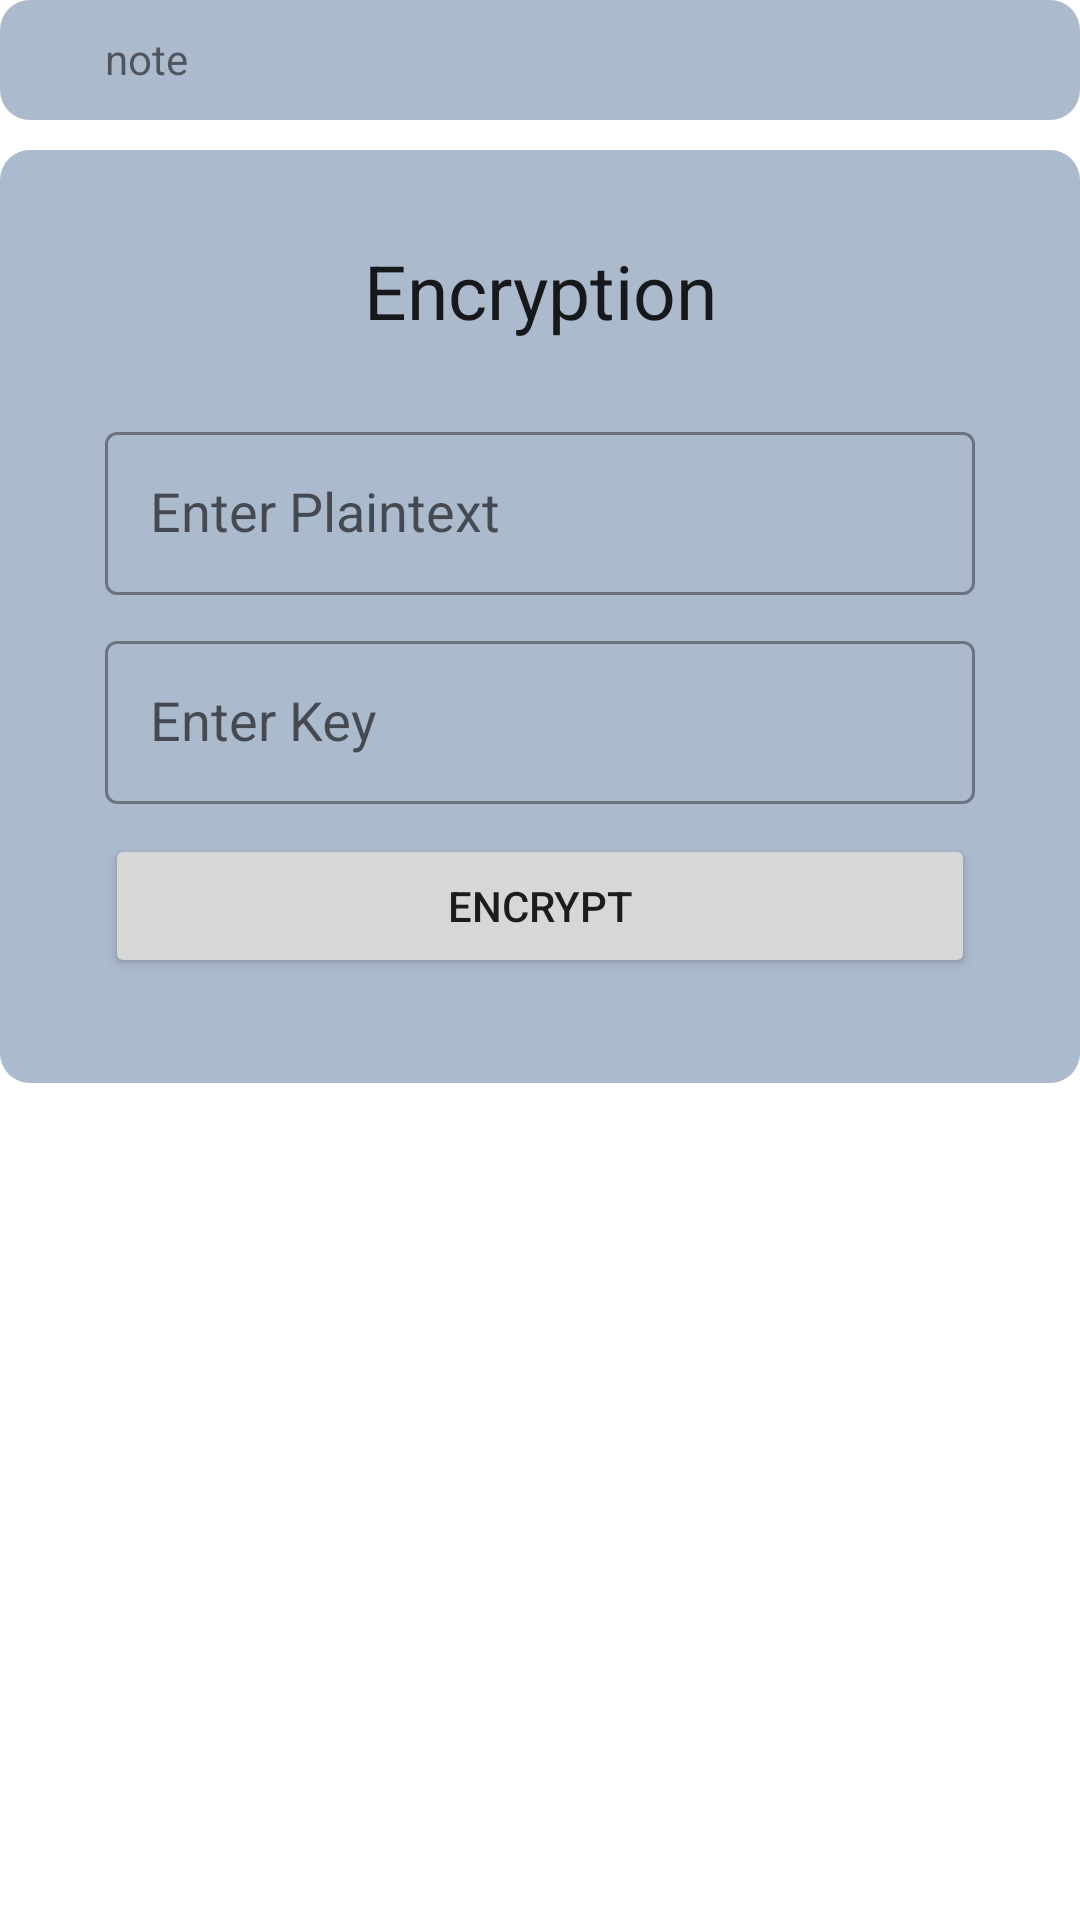

Produce the Android XML layout that renders to this screen, including the resource entries it uses.
<!-- AndroidManifest.xml: application theme Theme.Cryptanalyst -->
<!-- res/layout/fragment_alpha_key_encryption.xml -->
<?xml version="1.0" encoding="utf-8"?>
<ScrollView xmlns:android="http://schemas.android.com/apk/res/android"
    xmlns:tools="http://schemas.android.com/tools"
    android:layout_width="match_parent"
    android:layout_height="match_parent"
    >

    
    <LinearLayout
        android:layout_width="match_parent"
        android:layout_height="wrap_content"
        android:orientation="vertical"
        >
        <LinearLayout
            android:layout_width="match_parent"
            android:layout_height="wrap_content"
            android:orientation="horizontal"
            android:layout_marginBottom="10dp"
            android:background="@drawable/card_bg"
            android:layout_gravity="center_horizontal"
            android:padding="10dp"
            >
            <ImageView
                android:layout_width="20dp"
                android:layout_height="20dp"
                android:src="@drawable/info"
                android:layout_gravity="center"
                android:layout_marginEnd="5dp"/>
            <TextView
                android:id="@+id/note"
                android:layout_width="match_parent"
                android:layout_height="wrap_content"
                android:text="note"
                android:textAppearance="?android:textAppearanceSmall" />
        </LinearLayout>
        <LinearLayout
            android:id="@+id/input_layout"
            android:layout_width="match_parent"
            android:layout_height="wrap_content"
            android:layout_marginBottom="20dp"
            android:orientation="vertical"
            >
            <LinearLayout
                android:layout_width="match_parent"
                android:layout_height="match_parent"
                android:orientation="vertical"
                android:padding="30dp"
                android:background="@drawable/card_bg">
                <TextView
                    android:layout_width="match_parent"
                    android:layout_height="wrap_content"
                    android:text="@string/encryption"
                    android:textSize="25sp"
                    android:gravity="center"
                    android:layout_marginBottom="20dp"
                    android:textAppearance="?android:textAppearanceLarge"
                    />

                <LinearLayout
                    android:layout_width="match_parent"
                    android:layout_height="wrap_content"
                    android:orientation="vertical">

                    <com.google.android.material.textfield.TextInputLayout
                        style="@style/Widget.MaterialComponents.TextInputLayout.OutlinedBox"
                        android:layout_width="match_parent"
                        android:layout_height="match_parent"
                        android:layout_margin="5dp">

                        <com.google.android.material.textfield.MaterialAutoCompleteTextView
                            android:id="@+id/input_plaintext"
                            android:layout_width="match_parent"
                            android:layout_height="wrap_content"
                            android:hint="@string/EP"
                            android:imeOptions="actionSearch"
                            android:inputType="textCapCharacters"
                            android:padding="15dp" />
                    </com.google.android.material.textfield.TextInputLayout>

                    <com.google.android.material.textfield.TextInputLayout
                        style="@style/Widget.MaterialComponents.TextInputLayout.OutlinedBox"
                        android:layout_width="match_parent"
                        android:layout_height="match_parent"
                        android:layout_margin="5dp">

                        <com.google.android.material.textfield.MaterialAutoCompleteTextView
                            android:id="@+id/input_key"
                            android:layout_width="match_parent"
                            android:layout_height="wrap_content"
                            android:hint="@string/EK"
                            android:imeOptions="actionSearch"
                            android:inputType="textCapCharacters"
                            android:padding="15dp" />
                    </com.google.android.material.textfield.TextInputLayout>
                    <Button
                        android:id="@+id/encrypt"
                        android:layout_width="match_parent"
                        android:layout_height="wrap_content"
                        android:layout_margin="5dp"
                        android:text="@string/encrypt" />
                </LinearLayout>
            </LinearLayout>
        </LinearLayout>
        <LinearLayout
            android:id="@+id/ans"
            android:layout_width="match_parent"
            android:layout_height="wrap_content"
            android:orientation="vertical"
            android:visibility="gone"
            >
            <LinearLayout
                android:layout_width="match_parent"
                android:layout_height="match_parent"
                android:orientation="vertical"
                android:padding="30dp"
                android:background="@drawable/card_bg">

                <TextView
                    android:layout_width="match_parent"
                    android:layout_height="wrap_content"
                    android:textSize="25sp"
                    android:gravity="center"
                    android:text="@string/encrypted"
                    android:layout_marginBottom="10dp"
                    android:textAppearance="?android:textAppearanceLarge"
                    />
                <View
                    android:layout_width="match_parent"
                    android:layout_height="1dp"
                    android:layout_marginBottom="15dp"
                    android:background="@color/purssian_blue_700" />
                <LinearLayout
                    android:layout_width="match_parent"
                    android:layout_height="wrap_content"
                    android:orientation="vertical"
                    android:layout_margin="5dp"
                    >

                    <TextView
                        android:id="@+id/plaintext"
                        android:layout_width="match_parent"
                        android:layout_height="wrap_content"
                        android:layout_marginBottom="10dp"
                        android:text="@string/plaintext"
                        android:textAppearance="?android:textAppearanceMedium"
                        android:textIsSelectable="true"
                        />

                    <TextView
                        android:id="@+id/key"
                        android:layout_width="match_parent"
                        android:layout_height="wrap_content"
                        android:layout_marginBottom="10dp"
                        android:text="@string/key"
                        android:textAppearance="?android:textAppearanceMedium"
                        android:textIsSelectable="true"
                        />


                    <LinearLayout
                        android:layout_width="match_parent"
                        android:layout_height="wrap_content"
                        android:orientation="vertical"
                        android:background="@drawable/card_bg1"
                        >
                        <TextView
                            android:layout_width="match_parent"
                            android:layout_height="wrap_content"
                            android:padding="10dp"
                            android:gravity="center"
                            android:text="@string/ciphertext"
                            android:background="@drawable/backgroundeditview"
                            android:textColor="@color/burn_red_700"
                            android:textAppearance="?android:textAppearanceMedium"
                            />

                        <TextView
                            android:id="@+id/ciphertext"
                            android:layout_width="match_parent"
                            android:layout_height="wrap_content"
                            android:padding="10dp"
                            android:gravity="center"
                            android:text="@string/ciphertext"
                            android:textColor="@color/burn_red_700"
                            android:textAppearance="?android:textAppearanceMedium"
                            android:textIsSelectable="true"
                            />
                    </LinearLayout>
                </LinearLayout>
                <Button
                    android:id="@+id/clear"
                    android:layout_width="match_parent"
                    android:layout_height="wrap_content"
                    android:layout_margin="5dp"
                    android:text="@string/clear" />
            </LinearLayout>
        </LinearLayout>
    </LinearLayout>

</ScrollView>
<!-- resources referenced by this layout -->
<resources>
  <color name="burn_red_700">#0D1B2A</color>
  <color name="purssian_blue_700">#415A77</color>
  <!-- drawable backgroundeditview (drawable-v24) -->
  <?xml version="1.0" encoding="utf-8"?>
  <shape xmlns:android="http://schemas.android.com/apk/res/android">
  
      <stroke
          android:color="@color/purssian_blue_700"
          android:width="1dp"
          />
      <corners
          android:radius="10dp"
          />
  </shape>
  <!-- drawable card_bg (drawable-v24) -->
  <?xml version="1.0" encoding="utf-8"?>
  <shape xmlns:android="http://schemas.android.com/apk/res/android"
      android:shape="rectangle">
  
      <solid android:color="?attr/color"/>
      <corners android:radius="10dp"
          />
  
  
  </shape>
  <!-- drawable card_bg1 (drawable) -->
  <?xml version="1.0" encoding="utf-8"?>
  <shape xmlns:android="http://schemas.android.com/apk/res/android"
      android:shape="rectangle">
  
      <solid android:color="@color/papaya_whip_200"/>
      <corners android:radius="10dp"
          />
  
  
  </shape>
  <string name="EK">Enter Key</string>
  <string name="EP">Enter Plaintext</string>
  <string name="ciphertext">Ciphertext</string>
  <string name="clear">Clear</string>
  <string name="encrypt">Encrypt</string>
  <string name="encrypted">Encrypted</string>
  <string name="encryption">Encryption</string>
  <string name="key">Key</string>
  <string name="plaintext">Plaintext</string>
  <style name="Theme.Cryptanalyst" parent="Theme.MaterialComponents.DayNight.NoActionBar">
          
          <item name="colorPrimary">@color/venetine_red_500</item>
          <item name="colorPrimaryVariant">@color/burn_red_700</item>
          <item name="colorOnPrimary">@color/papaya_whip_200</item>
          
          <item name="colorSecondary">@color/air_blue_200</item>
          <item name="colorSecondaryVariant">@color/purssian_blue_700</item>
          <item name="colorOnSecondary">@color/burn_red_700</item>
          <item name="color">@color/blue_200</item>
  
  
          
          <item name="android:statusBarColor">?attr/colorPrimaryVariant</item>
          
      </style>
  <color name="papaya_whip_200">#E0E1DD</color>
  <color name="venetine_red_500">#1B263B</color>
  <color name="air_blue_200">#778DA9</color>
  <color name="blue_200">#ACBACD</color>
</resources>
